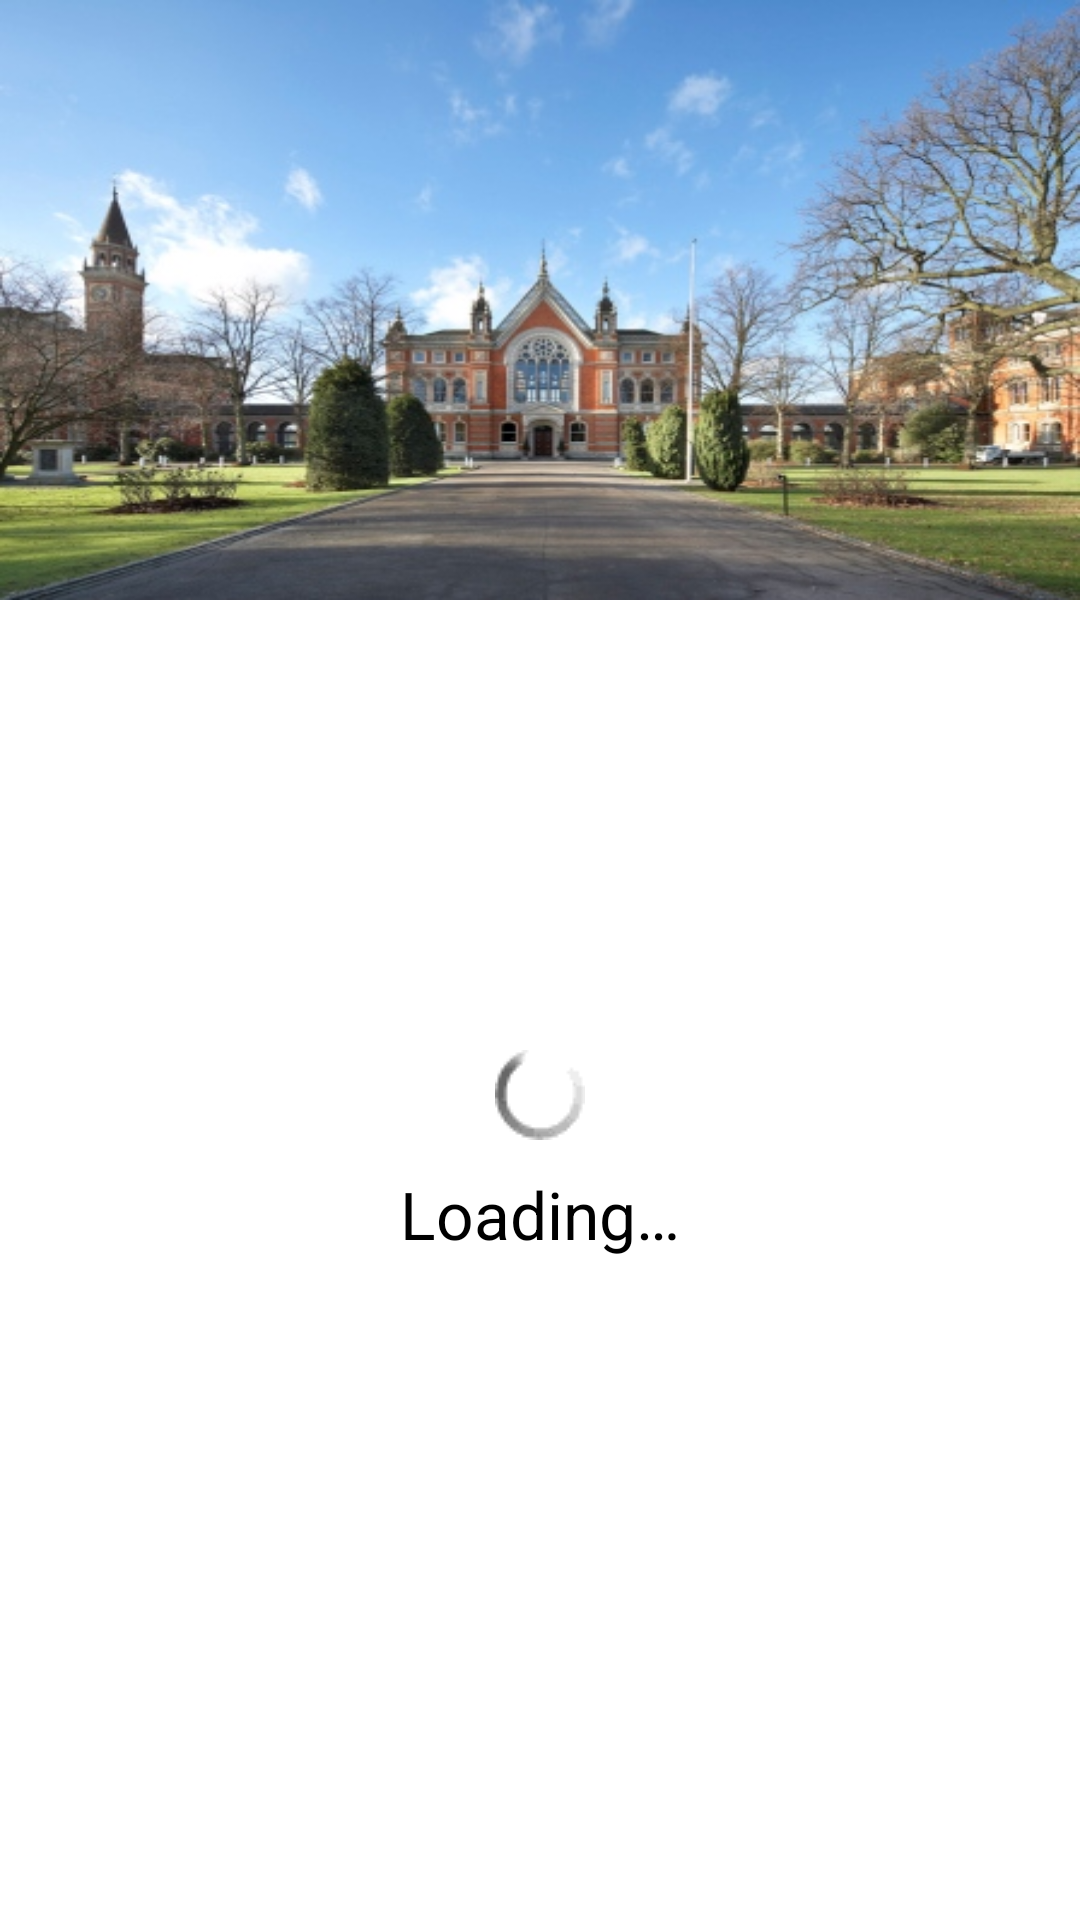

The Android layout XML behind this screen, and the referenced resources:
<!-- AndroidManifest.xml: application theme AppTheme -->
<!-- res/layout/activity_studenthome.xml -->
<ScrollView xmlns:android="http://schemas.android.com/apk/res/android"
    xmlns:tools="http://schemas.android.com/tools"
    android:id="@+id/ScrollView1"
    android:layout_width="match_parent"
    android:layout_height="match_parent"
    android:layout_gravity="top"
    android:padding="0dp"
    tools:context=".Splash" >

    <LinearLayout
        android:layout_width="fill_parent"
        android:layout_height="wrap_content"
        android:layout_gravity="top"
        android:layout_margin="0dp"
        android:gravity="top"
        android:orientation="vertical" >

        <ImageView
            android:id="@+id/imageView1"
            android:layout_width="wrap_content"
            android:layout_height="200dp"
            android:layout_gravity="top"
            android:layout_margin="0dp"
            android:contentDescription="@string/dulwich_college"
            android:scaleType="fitXY"
            android:src="@drawable/banner" />

        <LinearLayout
            android:id="@+id/sh_Loading"
            android:layout_width="match_parent"
            android:layout_height="fill_parent"
            android:layout_gravity="center_vertical|fill_vertical|center_horizontal|center|fill"
            android:background="@android:color/white"
            android:gravity="center"
            android:orientation="vertical"
            android:paddingBottom="150dp"
            android:paddingTop="150dp" >

            <ImageView
                android:id="@+id/sh_LoadingIcon"
                android:layout_width="wrap_content"
                android:layout_height="wrap_content"
                android:layout_gravity="center"
                android:contentDescription="@string/loading"
                android:src="@drawable/loading" />

            <TextView
                android:id="@+id/sh_Idletext"
                android:layout_width="wrap_content"
                android:layout_height="fill_parent"
                android:layout_gravity="center"
                android:layout_margin="10dp"
                android:text="@string/loading"
                android:textAppearance="?android:attr/textAppearanceLarge" />
        </LinearLayout>

        <ListView
            android:id="@+id/sh_Notices"
            android:layout_width="match_parent"
            android:layout_height="wrap_content"
            android:background="@android:color/white"
            android:visibility="gone" >
        </ListView>
    </LinearLayout>

</ScrollView>
<!-- resources referenced by this layout -->
<resources>
  <!-- drawable banner: jpg bitmap (drawable, 89080 bytes) -->
  <!-- drawable loading: png bitmap (drawable, 286 bytes) -->
  <string name="dulwich_college">Dulwich College</string>
  <string name="loading">Loading…</string>
  <style name="AppTheme" parent="AppBaseTheme">
          
      </style>
  <style name="AppBaseTheme" parent="android:Theme.Holo.Light">
          
      </style>
</resources>
